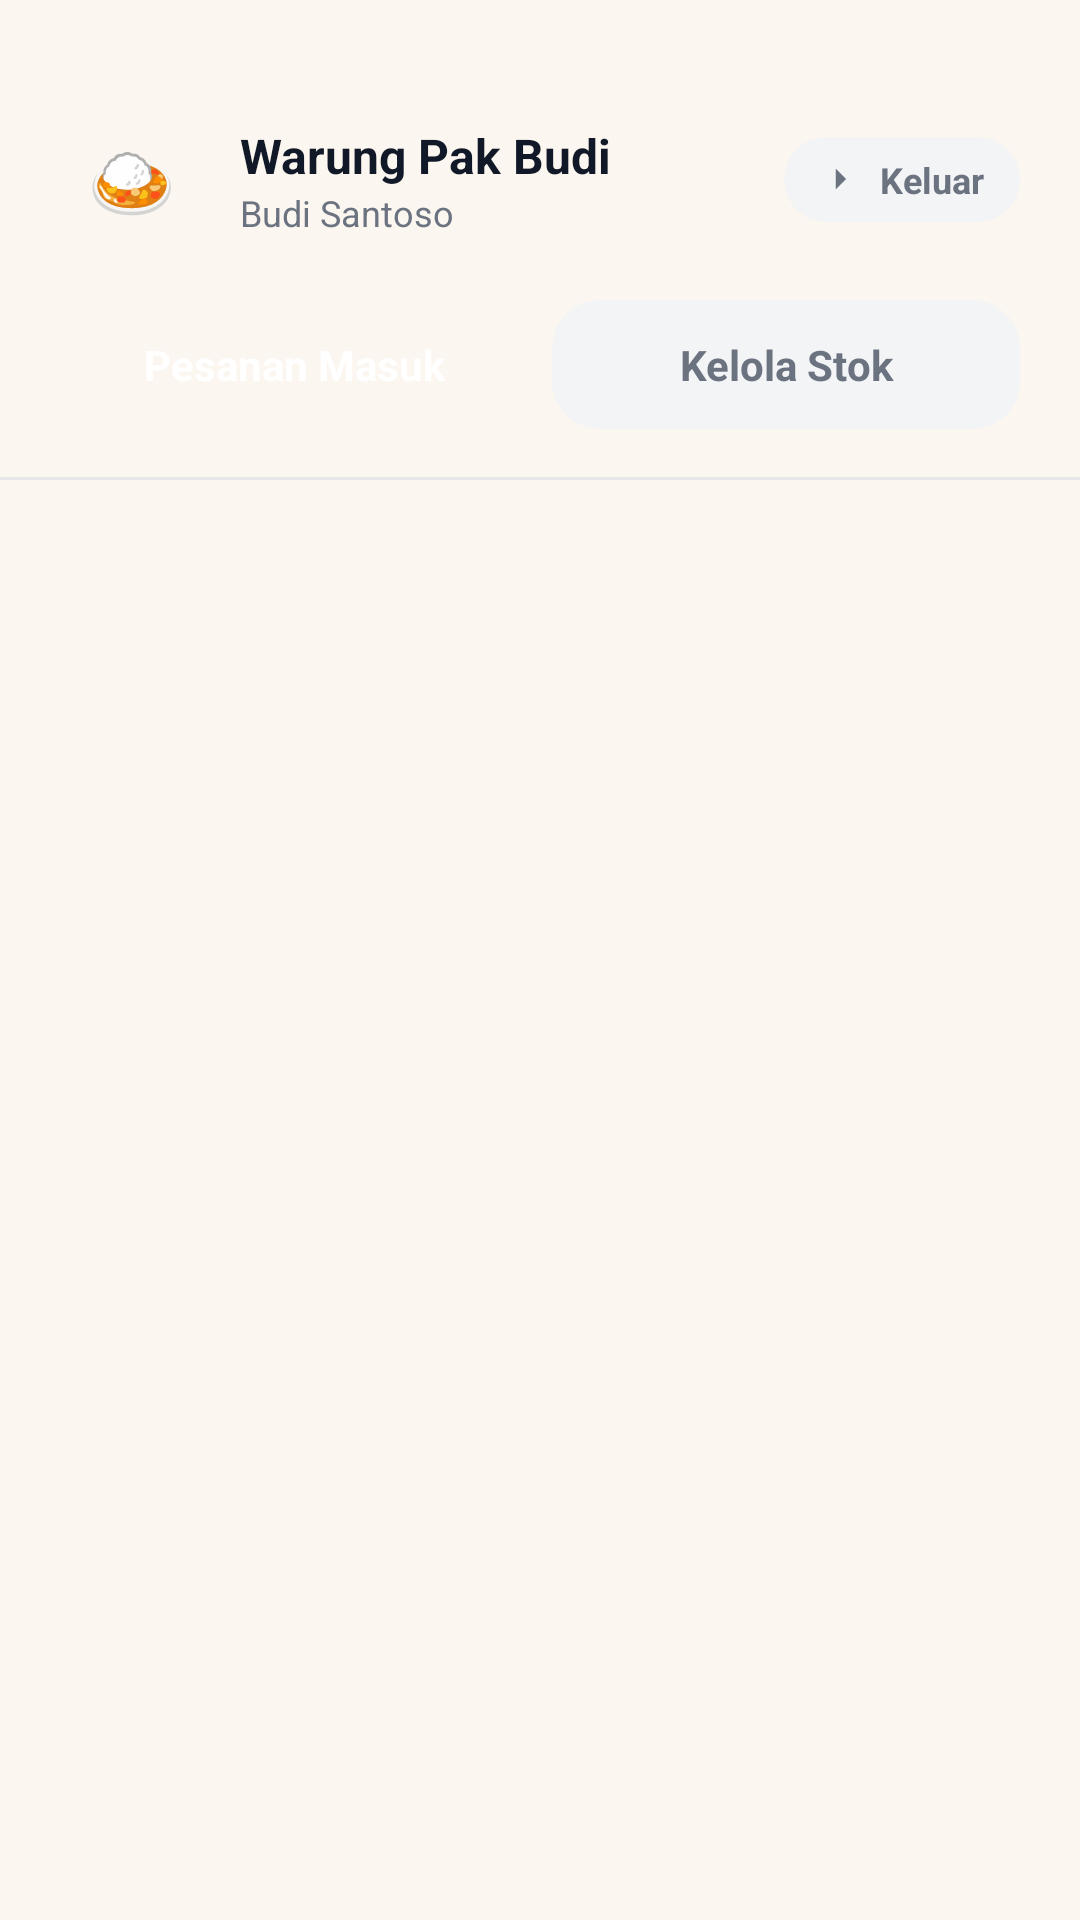

This screen was rendered from an Android layout file. Write that file and the resources it references.
<!-- AndroidManifest.xml: application theme Theme.Kantinmika -->
<!-- res/layout/activity_tenant_home.xml -->
<?xml version="1.0" encoding="utf-8"?>
<LinearLayout xmlns:android="http://schemas.android.com/apk/res/android"
    xmlns:app="http://schemas.android.com/apk/res-auto"
    android:layout_width="match_parent"
    android:layout_height="match_parent"
    android:background="#FCF6F0"
    android:orientation="vertical">

    
    <LinearLayout
        android:layout_width="match_parent"
        android:layout_height="wrap_content"
        android:layout_marginTop="24dp"
        android:gravity="center_vertical"
        android:orientation="horizontal"
        android:paddingHorizontal="20dp"
        android:paddingTop="12dp"
        android:paddingBottom="16dp">

        <LinearLayout
            android:layout_width="48dp"
            android:layout_height="48dp"
            android:background="@drawable/bg_circle_primary_light"
            android:gravity="center">

            <TextView
                android:layout_width="wrap_content"
                android:layout_height="wrap_content"
                android:text="🍛"
                android:textSize="24sp" />
        </LinearLayout>

        <LinearLayout
            android:layout_width="0dp"
            android:layout_height="wrap_content"
            android:layout_marginStart="12dp"
            android:layout_weight="1"
            android:orientation="vertical">

            <TextView
                android:id="@+id/tvStoreName"
                android:layout_width="wrap_content"
                android:layout_height="wrap_content"
                android:text="Warung Pak Budi"
                android:textColor="#111827"
                android:textSize="16sp"
                android:textStyle="bold" />

            <TextView
                android:id="@+id/tvOwnerName"
                android:layout_width="wrap_content"
                android:layout_height="wrap_content"
                android:text="Budi Santoso"
                android:textColor="#6B7280"
                android:textSize="12sp" />
        </LinearLayout>

        <LinearLayout
            android:id="@+id/btnLogout"
            android:layout_width="wrap_content"
            android:layout_height="wrap_content"
            android:background="@drawable/bg_rounded_muted"
            android:clickable="true"
            android:focusable="true"
            android:gravity="center_vertical"
            android:orientation="horizontal"
            android:paddingHorizontal="12dp"
            android:paddingVertical="6dp">

            <ImageView
                android:layout_width="14dp"
                android:layout_height="14dp"
                android:src="@drawable/ic_arrow_left"
                android:rotation="180"
                app:tint="#6B7280" /> 

            <TextView
                android:layout_width="wrap_content"
                android:layout_height="wrap_content"
                android:layout_marginStart="6dp"
                android:text="Keluar"
                android:textColor="#6B7280"
                android:textSize="12sp"
                android:textStyle="bold" />
        </LinearLayout>
    </LinearLayout>

    
    <LinearLayout
        android:layout_width="match_parent"
        android:layout_height="wrap_content"
        android:orientation="horizontal"
        android:paddingHorizontal="20dp"
        android:paddingBottom="16dp">

        <TextView
            android:id="@+id/tabPesananMasuk"
            android:layout_width="0dp"
            android:layout_height="wrap_content"
            android:layout_weight="1"
            android:background="@drawable/bg_rounded_primary"
            android:gravity="center"
            android:paddingVertical="12dp"
            android:text="Pesanan Masuk"
            android:textColor="#FFFFFF"
            android:textSize="14sp"
            android:textStyle="bold" />

        <TextView
            android:id="@+id/tabKelolaStok"
            android:layout_width="0dp"
            android:layout_height="wrap_content"
            android:layout_marginStart="8dp"
            android:layout_weight="1"
            android:background="@drawable/bg_rounded_muted"
            android:gravity="center"
            android:paddingVertical="12dp"
            android:text="Kelola Stok"
            android:textColor="#6B7280"
            android:textSize="14sp"
            android:textStyle="bold" />
    </LinearLayout>

    <View
        android:layout_width="match_parent"
        android:layout_height="1dp"
        android:background="#E5E7EB" />

    
    <FrameLayout
        android:id="@+id/flTenantContainer"
        android:layout_width="match_parent"
        android:layout_height="0dp"
        android:layout_weight="1" />

</LinearLayout>
<!-- resources referenced by this layout -->
<resources>
  <!-- drawable bg_rounded_muted (drawable) -->
  <?xml version="1.0" encoding="utf-8"?>
  <shape xmlns:android="http://schemas.android.com/apk/res/android" android:shape="rectangle">
      <solid android:color="@color/background_muted" />
      <corners android:radius="16dp" />
  </shape>
  <!-- drawable ic_arrow_left (drawable) -->
  <vector xmlns:android="http://schemas.android.com/apk/res/android" android:width="24dp" android:height="24dp" android:viewportWidth="24" android:viewportHeight="24"><path android:fillColor="#000" android:pathData="M15,18l-6,-6 6,-6"/></vector>
  <style name="Theme.Kantinmika" parent="Base.Theme.Kantinmika" />
  <color name="background_muted">#F3F4F6</color>
  <style name="Base.Theme.Kantinmika" parent="Theme.Material3.DayNight.NoActionBar">
          
          
      </style>
</resources>
